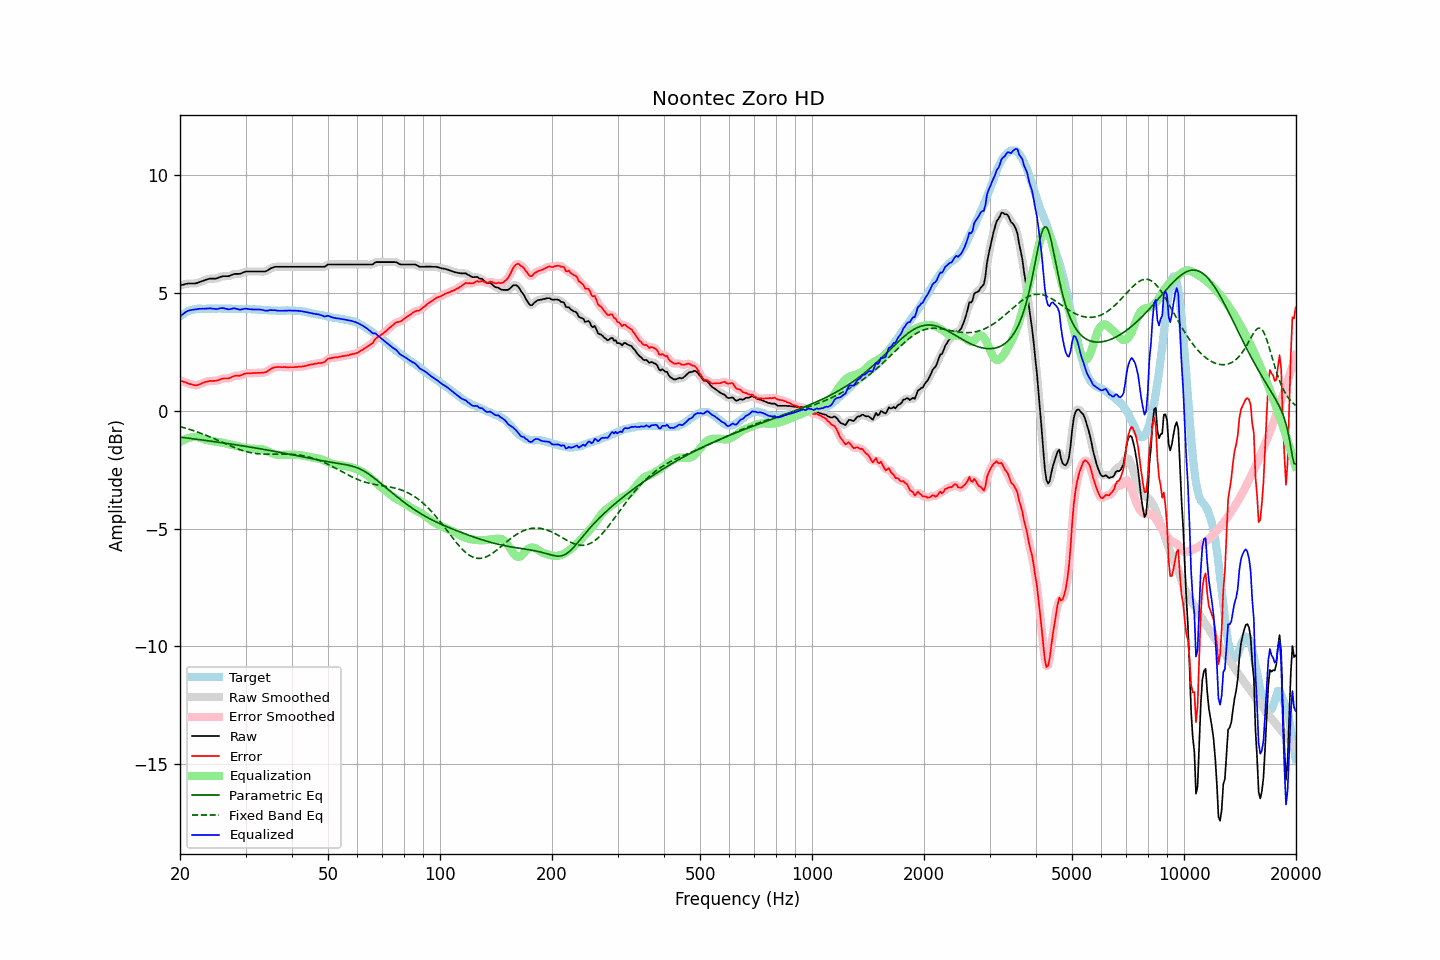

Values plotted in this chart, from the file beside it:
frequency, raw, error, smoothed, error_smoothed, equalization, parametric_eq, fixed_band_eq, equalized_raw, equalized_smoothed, target
20.00, 5.33, 1.31, 5.33, 1.31, -1.33, -1.11, -0.67, 4.00, 4.00, 4.02
20.20, 5.35, 1.28, 5.35, 1.28, -1.28, -1.12, -0.68, 4.07, 4.07, 4.07
20.40, 5.36, 1.24, 5.37, 1.25, -1.24, -1.13, -0.70, 4.12, 4.12, 4.12
20.61, 5.38, 1.23, 5.38, 1.22, -1.21, -1.14, -0.72, 4.17, 4.17, 4.15
20.81, 5.40, 1.20, 5.40, 1.20, -1.18, -1.14, -0.74, 4.22, 4.22, 4.20
21.02, 5.41, 1.17, 5.41, 1.17, -1.16, -1.15, -0.76, 4.25, 4.25, 4.24
21.23, 5.41, 1.15, 5.41, 1.15, -1.14, -1.16, -0.78, 4.27, 4.27, 4.26
21.44, 5.41, 1.13, 5.41, 1.13, -1.12, -1.17, -0.81, 4.29, 4.29, 4.28
21.66, 5.41, 1.11, 5.41, 1.11, -1.11, -1.18, -0.83, 4.30, 4.30, 4.30
21.87, 5.41, 1.10, 5.41, 1.09, -1.10, -1.19, -0.85, 4.30, 4.31, 4.31
22.09, 5.42, 1.09, 5.42, 1.09, -1.11, -1.20, -0.87, 4.31, 4.32, 4.33
22.31, 5.44, 1.10, 5.44, 1.10, -1.12, -1.21, -0.90, 4.32, 4.32, 4.34
22.54, 5.47, 1.13, 5.47, 1.12, -1.13, -1.22, -0.92, 4.34, 4.33, 4.34
22.76, 5.49, 1.15, 5.49, 1.15, -1.15, -1.23, -0.95, 4.34, 4.34, 4.34
22.99, 5.52, 1.19, 5.52, 1.18, -1.18, -1.24, -0.97, 4.34, 4.34, 4.33
23.22, 5.54, 1.21, 5.54, 1.21, -1.20, -1.24, -1.00, 4.34, 4.34, 4.33
23.45, 5.57, 1.24, 5.57, 1.23, -1.22, -1.25, -1.03, 4.35, 4.34, 4.33
23.69, 5.59, 1.25, 5.59, 1.25, -1.24, -1.26, -1.06, 4.35, 4.35, 4.34
23.92, 5.61, 1.27, 5.61, 1.27, -1.26, -1.27, -1.08, 4.35, 4.35, 4.34
24.16, 5.62, 1.28, 5.62, 1.27, -1.27, -1.28, -1.11, 4.35, 4.35, 4.34
24.40, 5.62, 1.27, 5.62, 1.28, -1.27, -1.29, -1.14, 4.35, 4.35, 4.35
24.65, 5.62, 1.28, 5.62, 1.27, -1.28, -1.30, -1.17, 4.34, 4.33, 4.34
24.89, 5.62, 1.28, 5.62, 1.28, -1.30, -1.31, -1.20, 4.32, 4.33, 4.34
25.14, 5.63, 1.29, 5.64, 1.29, -1.31, -1.32, -1.23, 4.32, 4.33, 4.34
25.39, 5.66, 1.31, 5.66, 1.31, -1.32, -1.33, -1.26, 4.34, 4.34, 4.35
25.65, 5.69, 1.34, 5.69, 1.34, -1.33, -1.34, -1.29, 4.36, 4.36, 4.35
25.91, 5.71, 1.37, 5.71, 1.36, -1.34, -1.35, -1.32, 4.37, 4.36, 4.34
26.16, 5.72, 1.38, 5.72, 1.38, -1.36, -1.36, -1.35, 4.36, 4.36, 4.34
26.43, 5.72, 1.38, 5.72, 1.38, -1.37, -1.37, -1.38, 4.35, 4.35, 4.34
26.69, 5.72, 1.38, 5.72, 1.38, -1.39, -1.38, -1.41, 4.33, 4.33, 4.34
26.96, 5.72, 1.38, 5.72, 1.38, -1.41, -1.39, -1.44, 4.31, 4.32, 4.34
27.23, 5.74, 1.40, 5.74, 1.40, -1.42, -1.40, -1.47, 4.32, 4.32, 4.34
27.50, 5.77, 1.43, 5.77, 1.43, -1.43, -1.41, -1.50, 4.34, 4.34, 4.34
27.77, 5.80, 1.47, 5.80, 1.46, -1.45, -1.42, -1.53, 4.35, 4.35, 4.33
28.05, 5.82, 1.49, 5.81, 1.49, -1.46, -1.43, -1.56, 4.36, 4.35, 4.33
28.33, 5.82, 1.50, 5.82, 1.49, -1.48, -1.44, -1.59, 4.34, 4.34, 4.32
28.62, 5.82, 1.50, 5.82, 1.50, -1.50, -1.45, -1.61, 4.32, 4.32, 4.32
28.90, 5.82, 1.49, 5.82, 1.50, -1.52, -1.46, -1.64, 4.30, 4.31, 4.33
29.19, 5.84, 1.52, 5.84, 1.52, -1.53, -1.47, -1.66, 4.30, 4.31, 4.32
29.48, 5.87, 1.54, 5.87, 1.54, -1.55, -1.48, -1.68, 4.32, 4.32, 4.33
29.78, 5.90, 1.58, 5.90, 1.57, -1.56, -1.49, -1.70, 4.34, 4.34, 4.32
30.08, 5.92, 1.59, 5.91, 1.59, -1.57, -1.51, -1.72, 4.35, 4.34, 4.33
30.38, 5.92, 1.60, 5.92, 1.60, -1.59, -1.52, -1.74, 4.33, 4.34, 4.32
30.68, 5.92, 1.60, 5.92, 1.60, -1.60, -1.53, -1.76, 4.32, 4.32, 4.32
30.99, 5.92, 1.60, 5.92, 1.60, -1.60, -1.54, -1.77, 4.31, 4.31, 4.32
31.30, 5.92, 1.61, 5.92, 1.60, -1.61, -1.55, -1.78, 4.31, 4.31, 4.31
31.61, 5.92, 1.61, 5.92, 1.61, -1.61, -1.56, -1.80, 4.31, 4.31, 4.31
31.93, 5.92, 1.61, 5.92, 1.61, -1.61, -1.57, -1.81, 4.31, 4.31, 4.31
32.24, 5.92, 1.62, 5.92, 1.61, -1.61, -1.58, -1.81, 4.31, 4.31, 4.30
32.57, 5.92, 1.62, 5.92, 1.62, -1.61, -1.60, -1.82, 4.31, 4.31, 4.30
32.89, 5.92, 1.62, 5.92, 1.62, -1.62, -1.61, -1.83, 4.30, 4.30, 4.30
33.22, 5.92, 1.63, 5.92, 1.62, -1.63, -1.62, -1.83, 4.29, 4.29, 4.29
33.55, 5.92, 1.63, 5.92, 1.63, -1.64, -1.63, -1.84, 4.28, 4.27, 4.29
33.89, 5.92, 1.64, 5.93, 1.64, -1.66, -1.64, -1.84, 4.25, 4.26, 4.28
34.23, 5.95, 1.67, 5.95, 1.67, -1.69, -1.66, -1.84, 4.26, 4.26, 4.28
34.57, 5.99, 1.72, 5.99, 1.72, -1.72, -1.67, -1.84, 4.27, 4.27, 4.27
34.92, 6.04, 1.77, 6.03, 1.76, -1.76, -1.68, -1.84, 4.28, 4.28, 4.27
35.27, 6.07, 1.81, 6.07, 1.80, -1.79, -1.69, -1.84, 4.28, 4.28, 4.26
35.62, 6.09, 1.83, 6.10, 1.83, -1.82, -1.71, -1.84, 4.27, 4.28, 4.26
35.97, 6.12, 1.86, 6.11, 1.85, -1.84, -1.72, -1.84, 4.28, 4.27, 4.26
... 635 more rows
